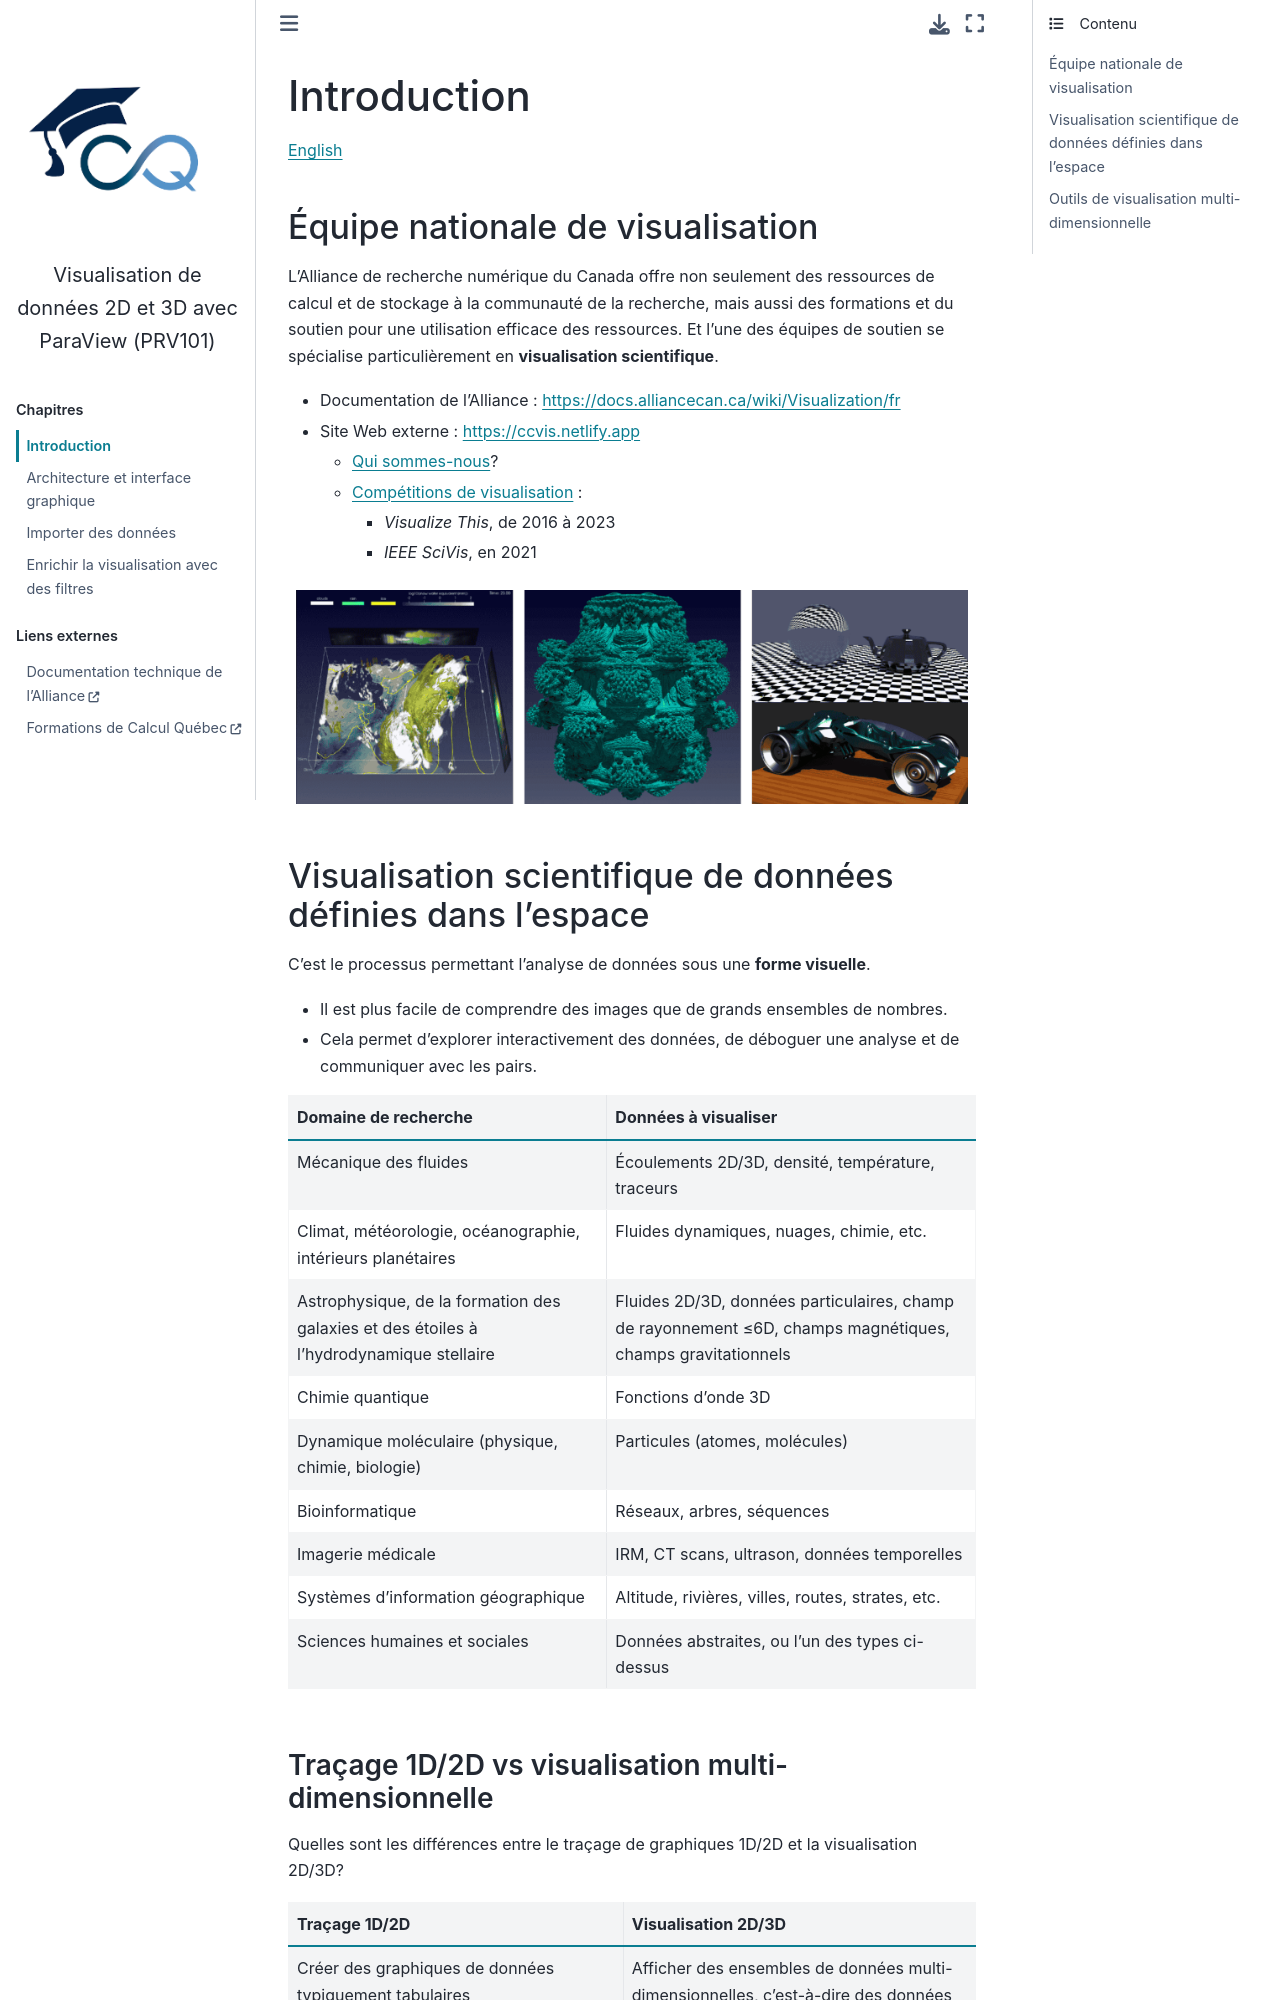

repository: calculquebec/prv101 · page: fr/1-introduction.html · generator: sphinx

Introduction
============

`English <../en/1-introduction.html>`__

Équipe nationale de visualisation
---------------------------------

L’Alliance de recherche numérique du Canada offre non seulement des ressources
de calcul et de stockage à la communauté de la recherche, mais aussi des
formations et du soutien pour une utilisation efficace des ressources. Et l’une
des équipes de soutien se spécialise particulièrement en **visualisation
scientifique**.

- Documentation de l’Alliance : https://docs.alliancecan.ca/wiki/Visualization/fr
- Site Web externe : https://ccvis.netlify.app

  - `Qui sommes-nous <https://ccvis.netlify.app/about>`__?
  - `Compétitions de visualisation <https://ccvis.netlify.app/contests>`__ :

    - *Visualize This*, de 2016 à 2023
    - *IEEE SciVis*, en 2021

.. figure:: ../images/gallery.png
    :width: 720px

Visualisation scientifique de données définies dans l’espace
------------------------------------------------------------

C’est le processus permettant l’analyse de données sous une **forme visuelle**.

- Il est plus facile de comprendre des images que de grands ensembles de
  nombres.
- Cela permet d’explorer interactivement des données, de déboguer une analyse
  et de communiquer avec les pairs.

.. list-table::
    :header-rows: 1

    * - Domaine de recherche
      - Données à visualiser
    * - Mécanique des fluides
      - Écoulements 2D/3D, densité, température, traceurs
    * - Climat, météorologie, océanographie, intérieurs planétaires
      - Fluides dynamiques, nuages, chimie, etc.
    * - Astrophysique, de la formation des galaxies et des étoiles à
        l’hydrodynamique stellaire
      - Fluides 2D/3D, données particulaires, champ de rayonnement ≤6D, champs
        magnétiques, champs gravitationnels
    * - Chimie quantique
      - Fonctions d’onde 3D
    * - Dynamique moléculaire (physique, chimie, biologie)
      - Particules (atomes, molécules)
    * - Bioinformatique
      - Réseaux, arbres, séquences
    * - Imagerie médicale
      - IRM, CT scans, ultrason, données temporelles
    * - Systèmes d’information géographique
      - Altitude, rivières, villes, routes, strates, etc.
    * - Sciences humaines et sociales
      - Données abstraites, ou l’un des types ci-dessus
